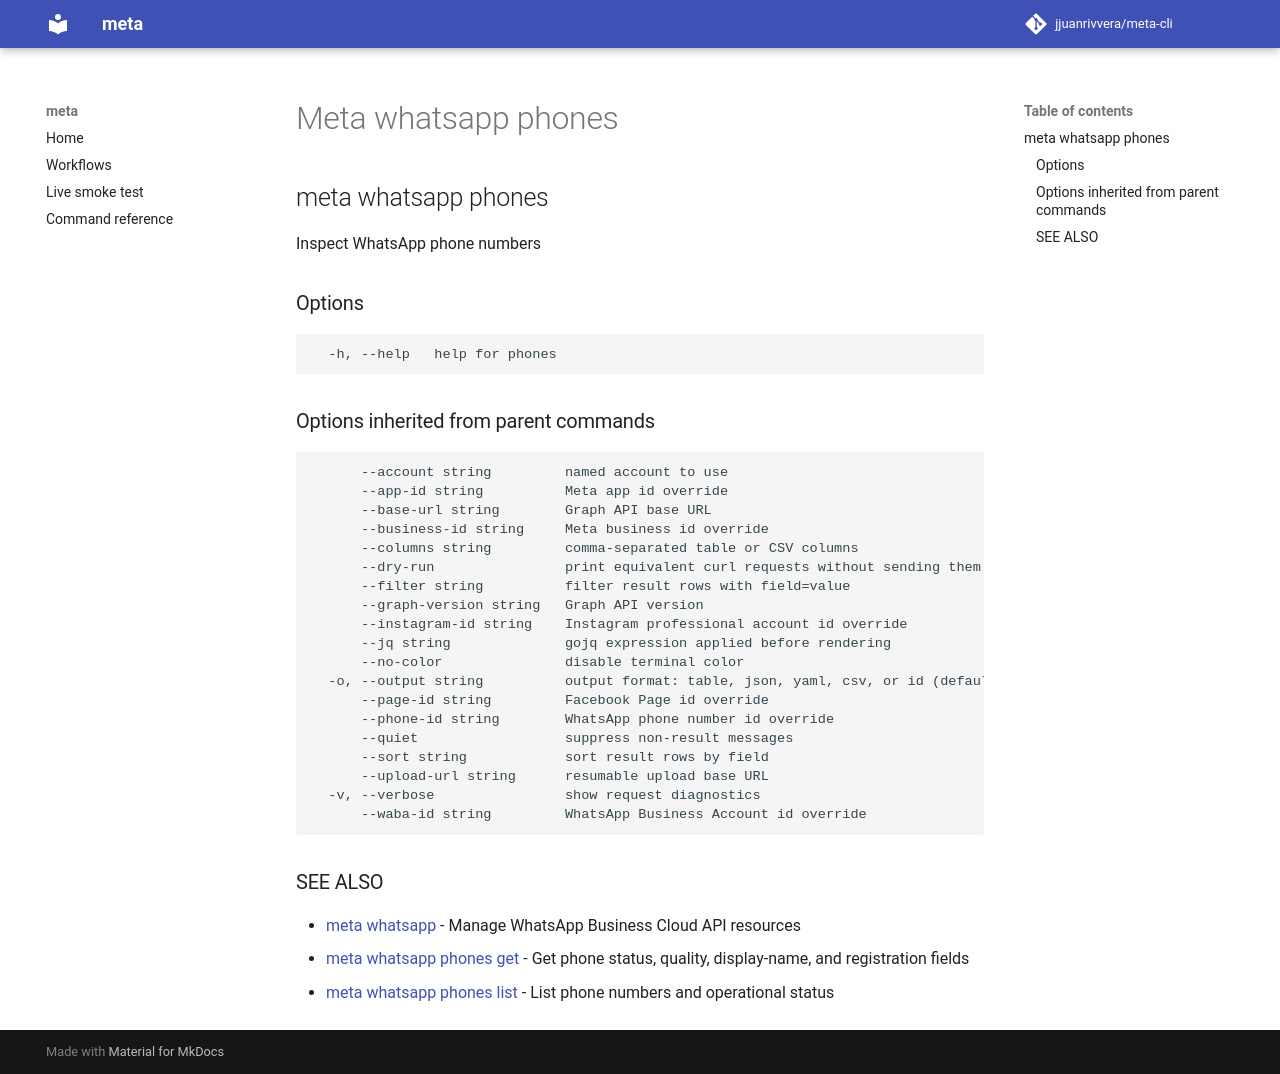

repository: jjuanrivvera/meta-cli · page: commands/meta_whatsapp_phones/index.html · generator: mkdocs

## meta whatsapp phones

Inspect WhatsApp phone numbers

### Options

```
  -h, --help   help for phones
```

### Options inherited from parent commands

```
      --account string         named account to use
      --app-id string          Meta app id override
      --base-url string        Graph API base URL
      --business-id string     Meta business id override
      --columns string         comma-separated table or CSV columns
      --dry-run                print equivalent curl requests without sending them
      --filter string          filter result rows with field=value
      --graph-version string   Graph API version
      --instagram-id string    Instagram professional account id override
      --jq string              gojq expression applied before rendering
      --no-color               disable terminal color
  -o, --output string          output format: table, json, yaml, csv, or id (default "table")
      --page-id string         Facebook Page id override
      --phone-id string        WhatsApp phone number id override
      --quiet                  suppress non-result messages
      --sort string            sort result rows by field
      --upload-url string      resumable upload base URL
  -v, --verbose                show request diagnostics
      --waba-id string         WhatsApp Business Account id override
```

### SEE ALSO

* [meta whatsapp](meta_whatsapp.md)	 - Manage WhatsApp Business Cloud API resources
* [meta whatsapp phones get](meta_whatsapp_phones_get.md)	 - Get phone status, quality, display-name, and registration fields
* [meta whatsapp phones list](meta_whatsapp_phones_list.md)	 - List phone numbers and operational status
